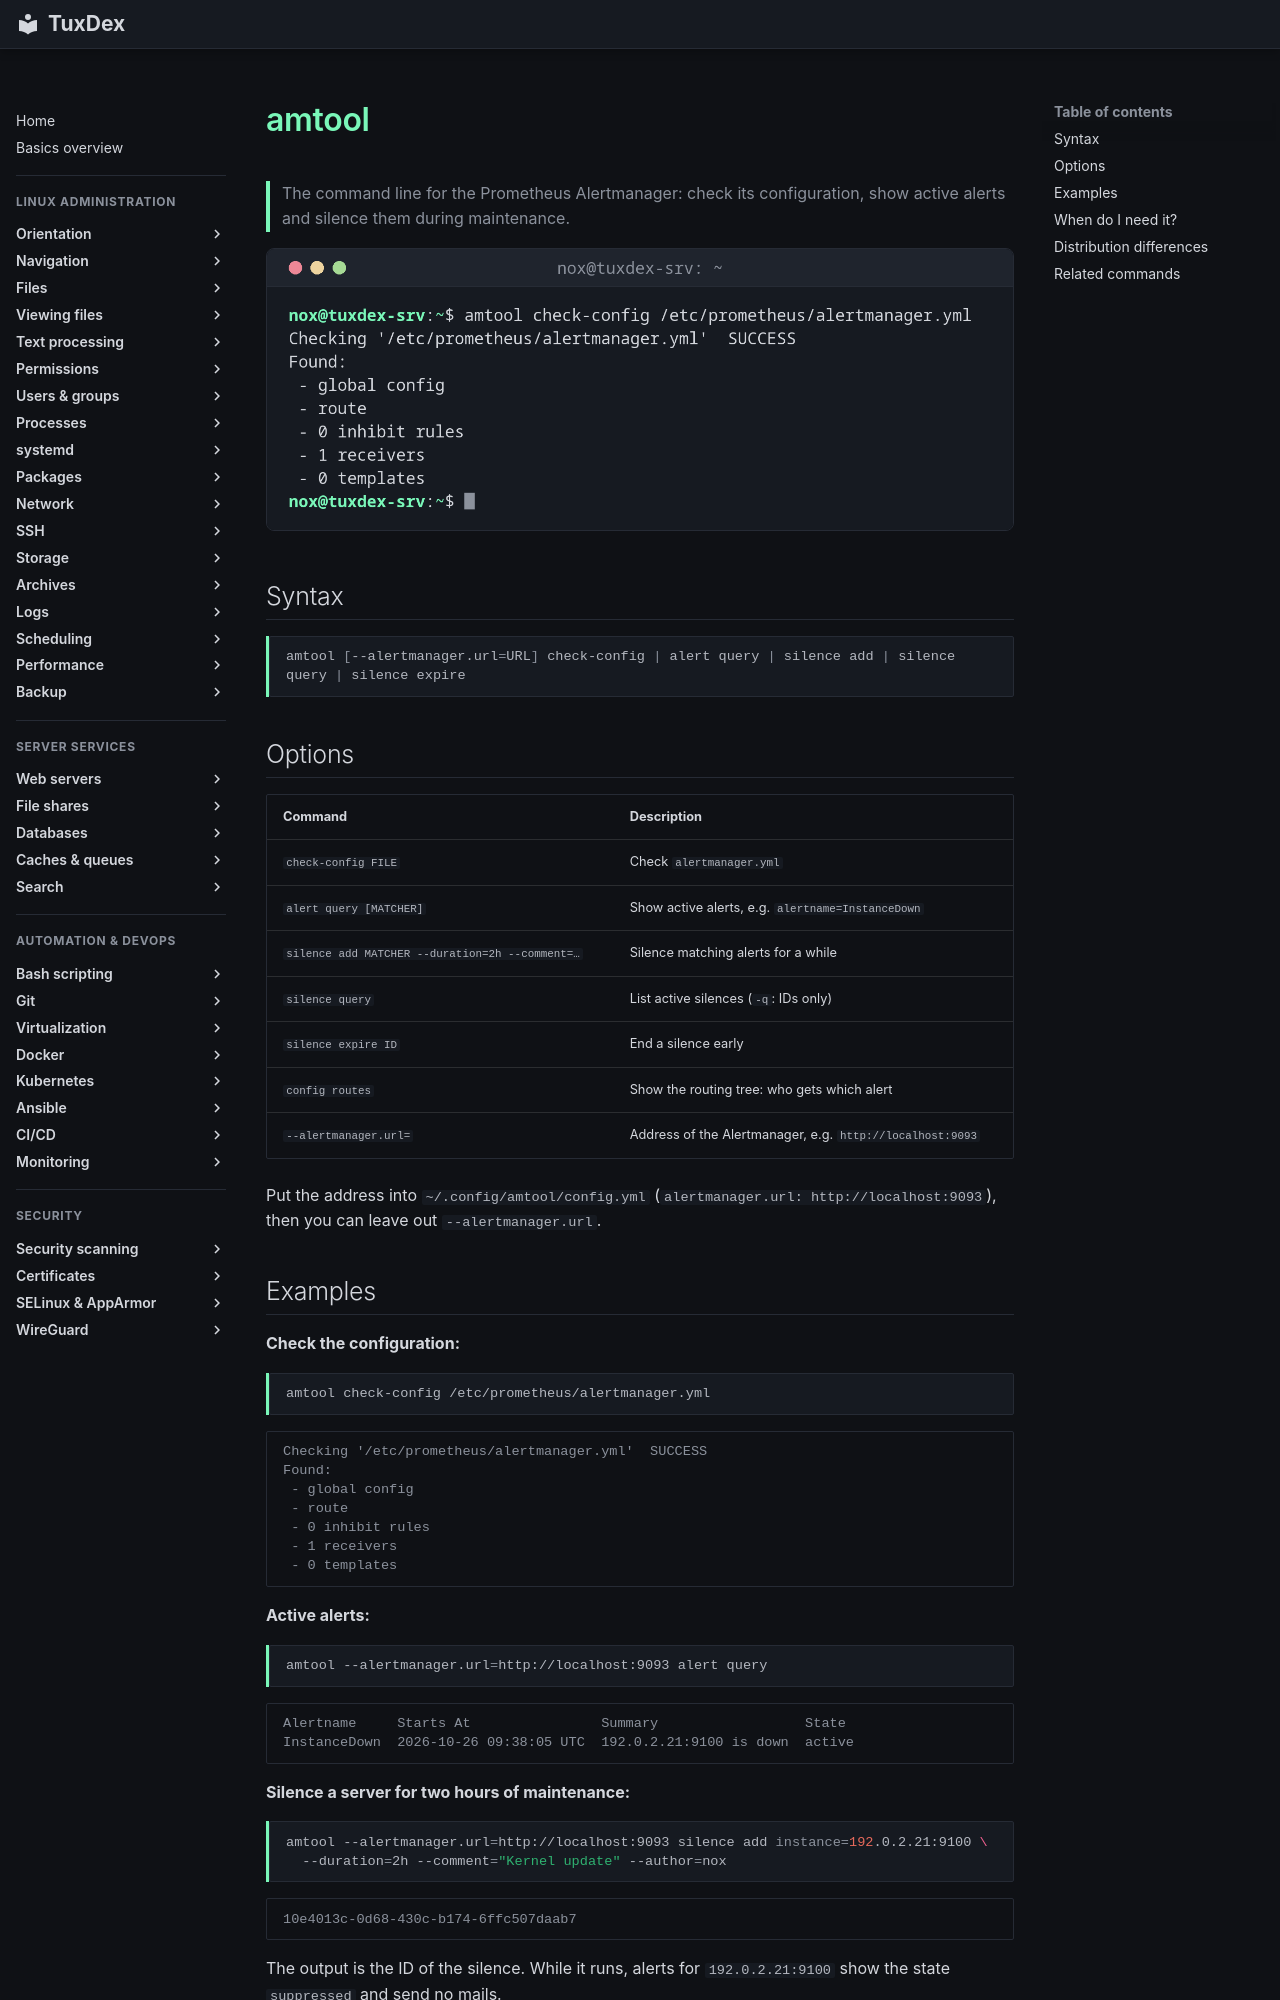

repository: Noxisan/tuxcodex · page: 32-monitoring/amtool.en/index.html · generator: mkdocs

# amtool

> The command line for the Prometheus Alertmanager: check its configuration, show active alerts and silence them during maintenance.

![amtool output](../assets/screenshots/32-monitoring/amtool.png)

## Syntax

```bash
amtool [--alertmanager.url=URL] check-config | alert query | silence add | silence query | silence expire
```

## Options

| Command | Description |
|---------|-------------|
| `check-config FILE` | Check `alertmanager.yml` |
| `alert query [MATCHER]` | Show active alerts, e.g. `alertname=InstanceDown` |
| `silence add MATCHER --duration=2h --comment=…` | Silence matching alerts for a while |
| `silence query` | List active silences (`-q`: IDs only) |
| `silence expire ID` | End a silence early |
| `config routes` | Show the routing tree: who gets which alert |
| `--alertmanager.url=` | Address of the Alertmanager, e.g. `http://localhost:9093` |

Put the address into `~/.config/amtool/config.yml` (`alertmanager.url: http://localhost:9093`), then you can leave out `--alertmanager.url`.
